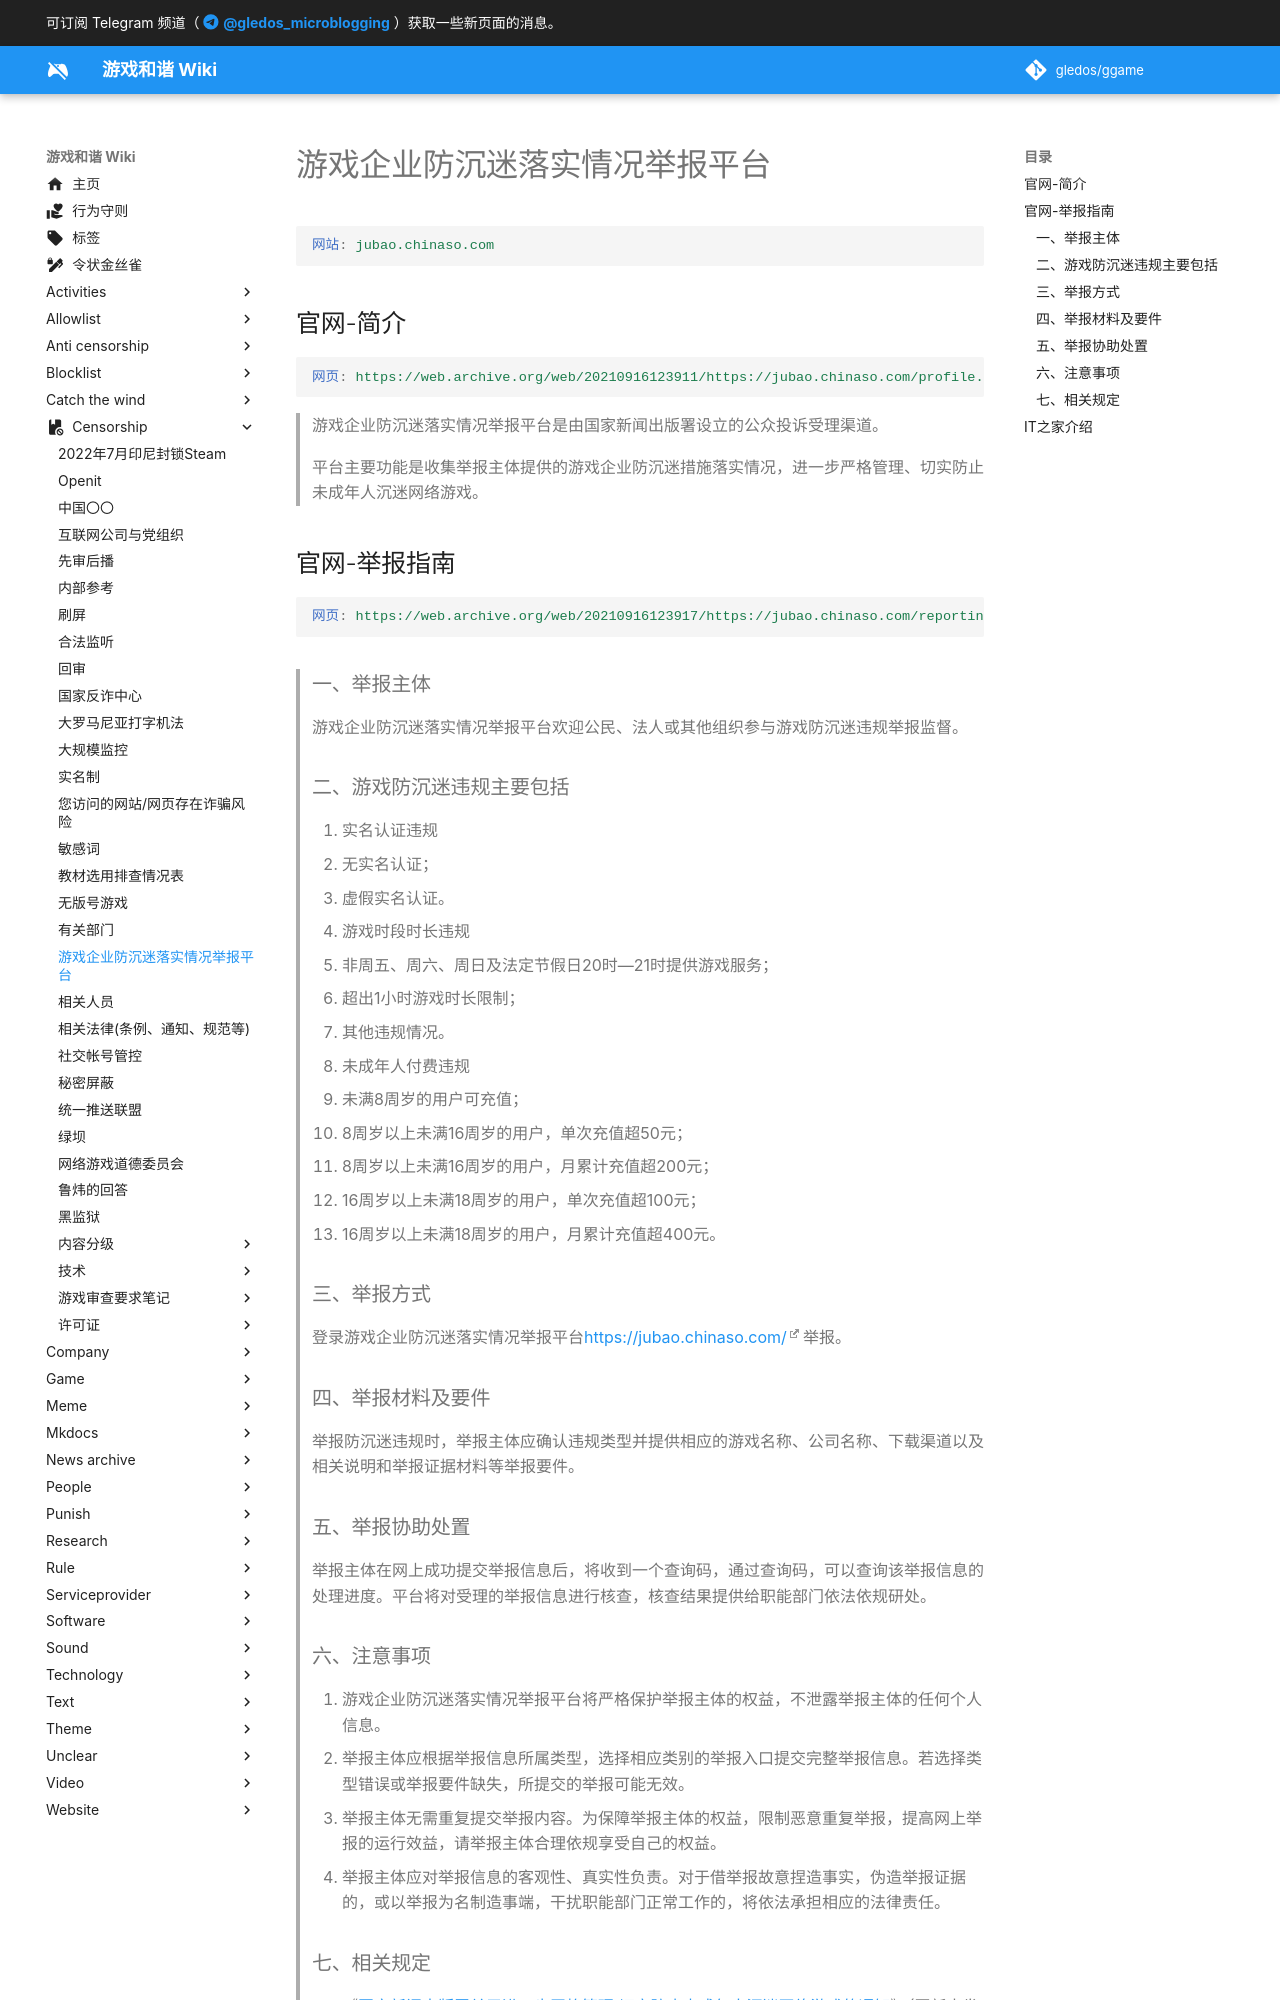

repository: gledos/ggame · page: censorship/游戏企业防沉迷落实情况举报平台.html · generator: mkdocs

---
title: 游戏企业防沉迷落实情况举报平台
description:
published: true
date: "2021-09-16T20:32:20"
特殊标签标记: #无标签
editor: markdown
dateCreated: "2021-09-16T20:32:20"
---

```YAML
网站: jubao.chinaso.com
```

## 官网-简介

```YAML
网页: https://web.archive.org/web/20210916123911/https://jubao.chinaso.com/profile.html
```

> 游戏企业防沉迷落实情况举报平台是由国家新闻出版署设立的公众投诉受理渠道。
>
> 平台主要功能是收集举报主体提供的游戏企业防沉迷措施落实情况，进一步严格管理、切实防止未成年人沉迷网络游戏。
